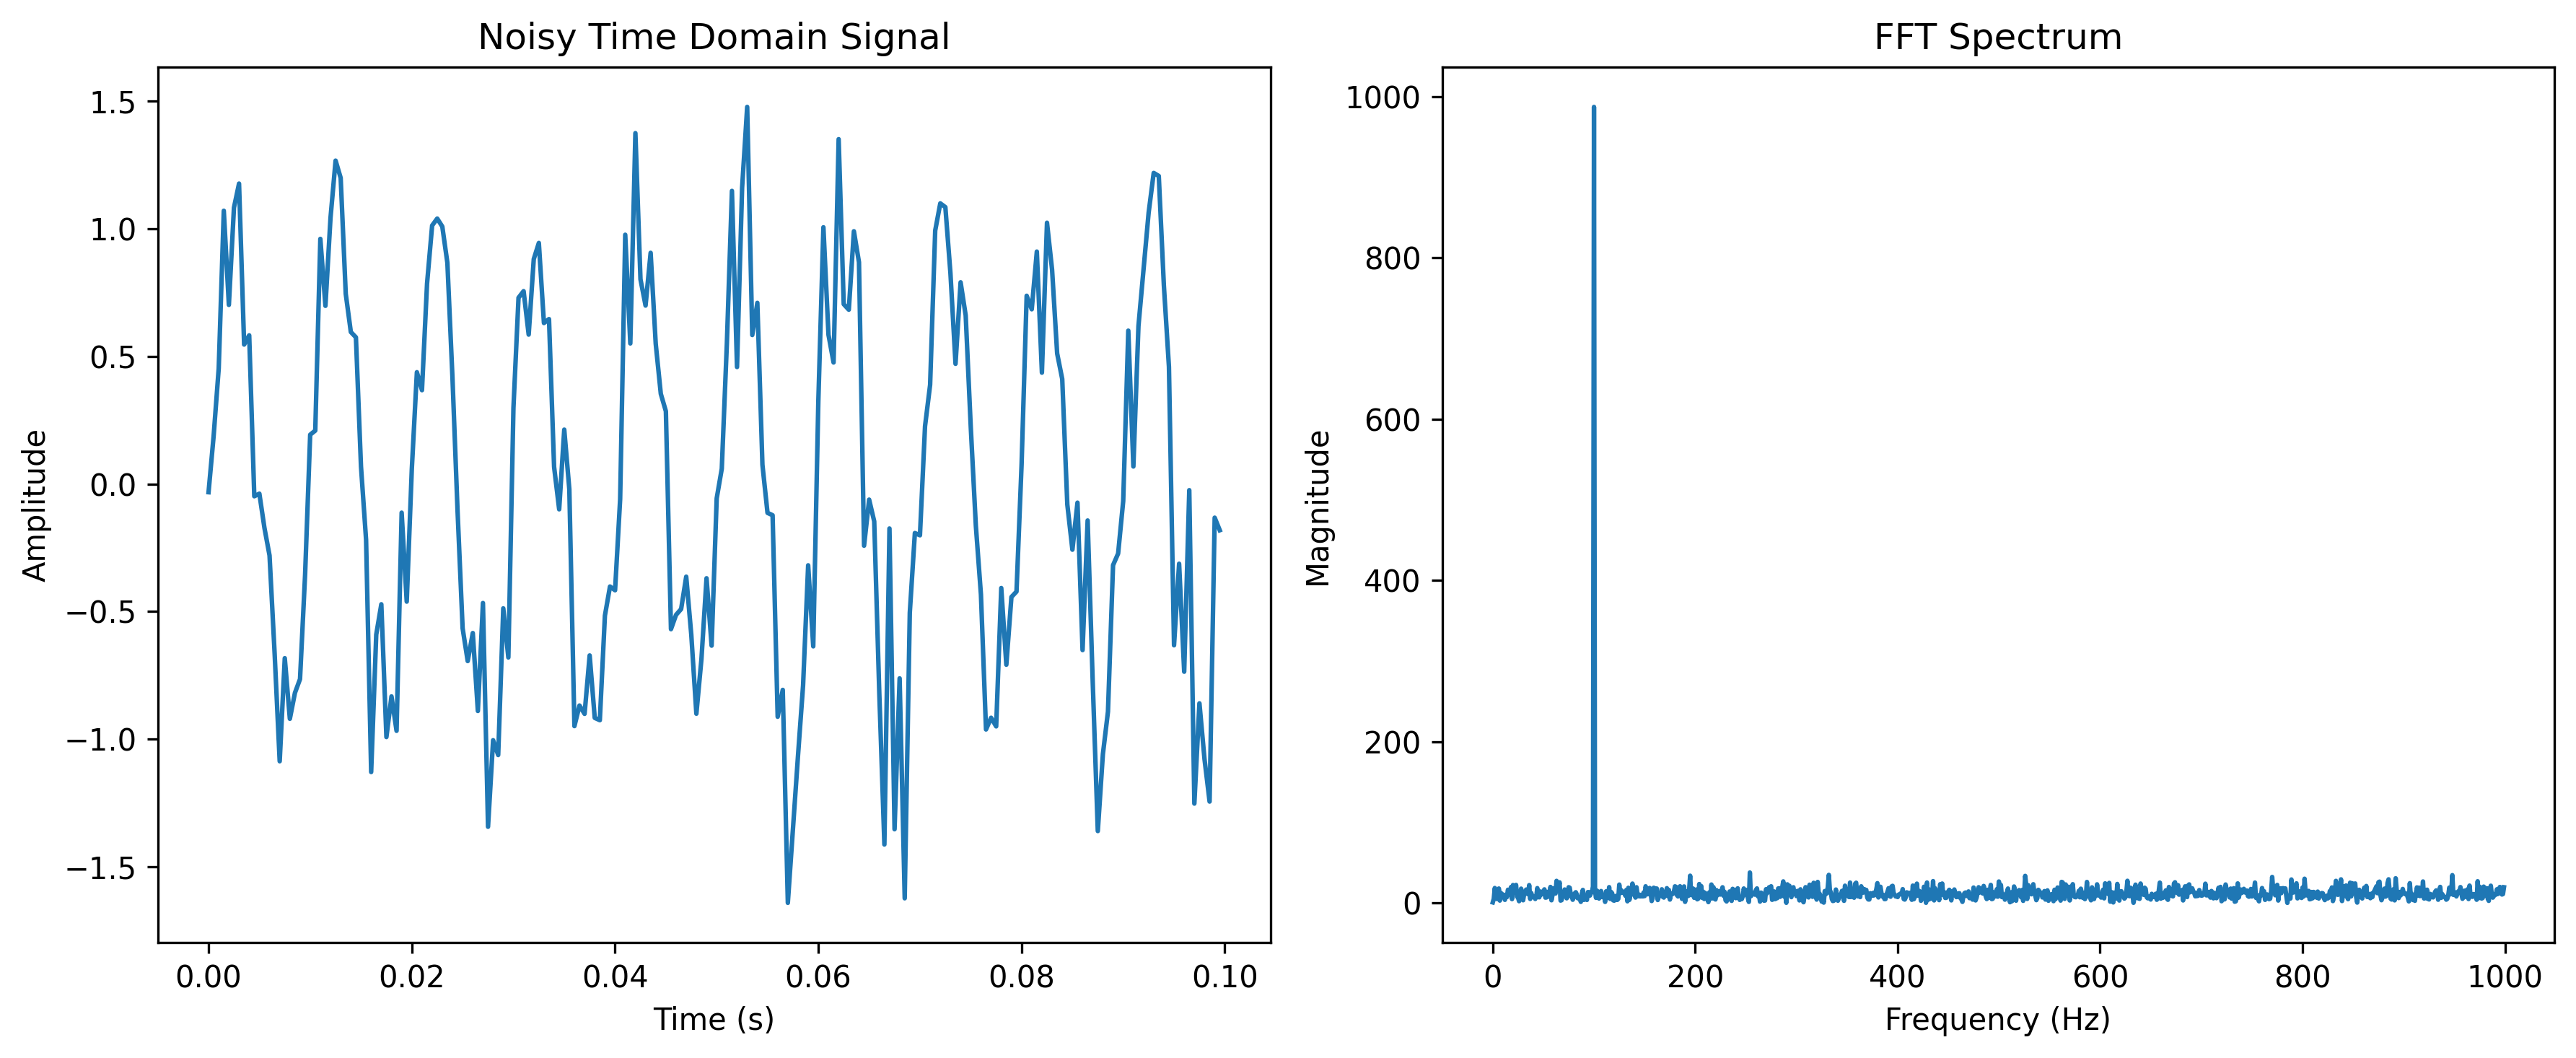

Write the Python code that produced this figure.
import numpy as np
import matplotlib.pyplot as plt

# Parameters
fs = 2000          # Sampling frequency (Hz)
f = 100             # Signal frequency (Hz)
duration = 1.0     # seconds

# Time vector
t = np.linspace(0, duration, int(fs * duration), endpoint=False)

# Generate sine wave
signal = np.sin(2 * np.pi * f * t)
noise = 0.3 * np.random.normal(0, 1, len(signal))
noisy_signal = signal + noise

# FFT
N = len(noisy_signal)
fft_result = np.fft.fft(noisy_signal)

# Frequency bins
freqs = np.fft.fftfreq(N, 1/fs)

# Magnitude
magnitude = np.abs(fft_result)

# Keep positive frequencies
half = N // 2
freqs = freqs[:half]
magnitude = magnitude[:half]

# Plot
# Close any existing figures so each run replaces the previous graph window.
plt.close("all")
fig, axes = plt.subplots(1, 2, figsize=(12, 5))
output_file = "fft_visualizer.png"

# Time domain
axes[0].plot(t[:200], noisy_signal[:200])
axes[0].set_title("Noisy Time Domain Signal")
axes[0].set_xlabel("Time (s)")
axes[0].set_ylabel("Amplitude")

# Frequency domain
axes[1].plot(freqs, magnitude)
axes[1].set_title("FFT Spectrum")
axes[1].set_xlabel("Frequency (Hz)")
axes[1].set_ylabel("Magnitude")

fig.tight_layout()
fig.savefig(output_file, dpi=300, bbox_inches="tight")
plt.show()
